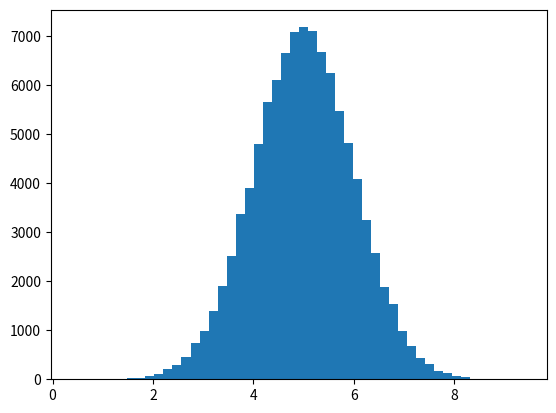

This figure's Python source: (Note: this script raises an exception after producing the figure.)
import random
import math
import matplotlib.pyplot as plt
from mpl_toolkits.mplot3d import Axes3D
from scipy.stats import multivariate_normal

#Define Functions of Gibbs Sampling Method
samplesource = multivariate_normal(mean=[5,-1], cov=[[1,0.5],[0.5,2]])
def p_ygivenx(x,m1,m2,s1,s2):
    return(random.normalvariate(m2+rho*s2/s1*(x-m1),math.sqrt(1-rho**2)*s2))
def p_xgiveny(y,m1,m2,s1,s2):
    return(random.normalvariate(m1+rho*s1/s2*(y-m2),math.sqrt(1-rho**2)*s1))

#Define the number of Particle
N=5000;K=20
x_res=[];y_res=[];z_res=[]

#Define Parameters sigma and mu of X,Y 1D Gauss Distribution
m1=5;m2=-1
s1=1;s2=2
rho=0.5
y=m2

#Circulation
for i in range(N):
    for j in range(K):
        x=p_xgiveny(y,m1,m2,s1,s2)
        y=p_ygivenx(x,m1,m2,s1,s2)
        z=samplesource.pdf([x,y])
        x_res.append(x)
        y_res.append(y)
        z_res.append(z)

#Plotting the X,Y 1D Gauss Distribution
num_bins = 50
plt.hist(x_res, num_bins, normed=1, facecolor='green', alpha=0.5)
plt.hist(y_res, num_bins, normed=1, facecolor='red', alpha=0.5)
plt.title('Histogram')
plt.show()

#Plotting the 2D Gauss Distribution
fig = plt.figure()
ax = Axes3D(fig, rect=[0, 0, 1, 1], elev=30, azim=20)
ax.scatter(x_res, y_res, z_res,marker='o')
plt.show()
